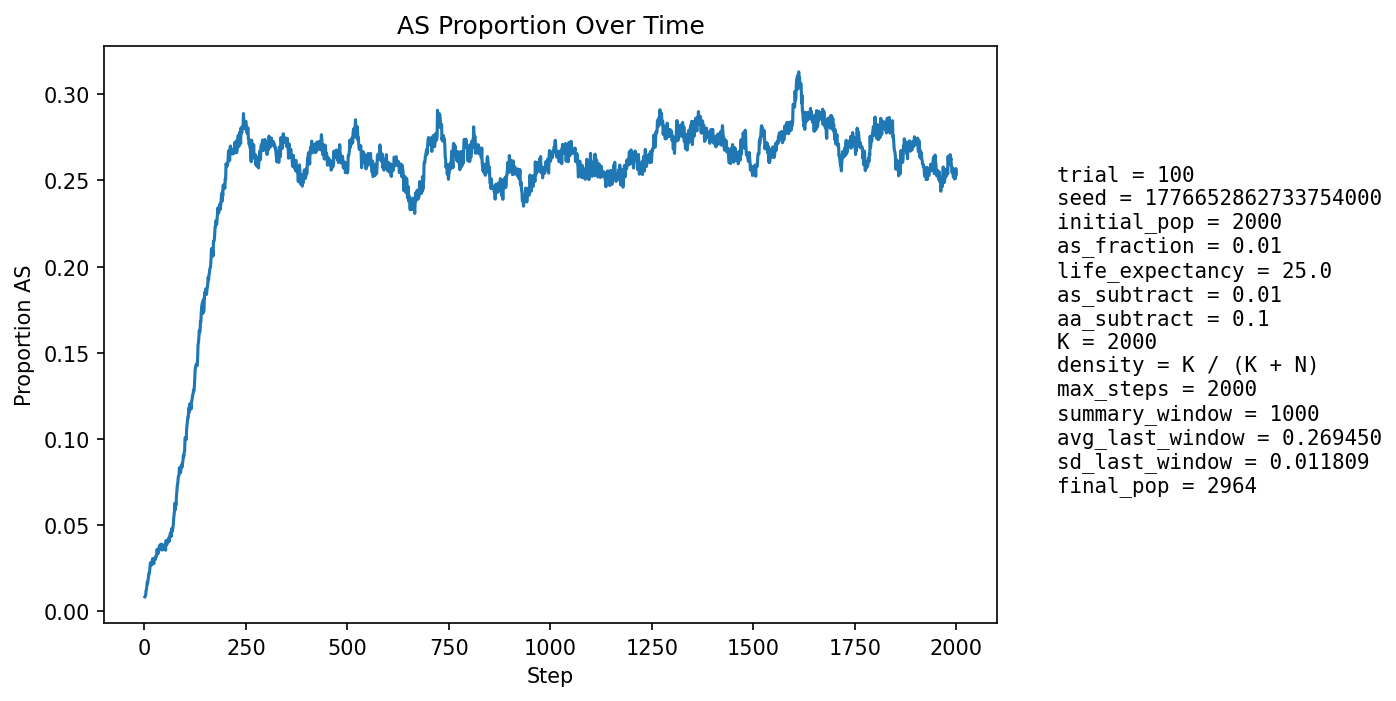

Source data for this figure (header and first rows):
step, population_size, births, newborn_AA, newborn_AS, newborn_SS, prop_newborn_AA, prop_newborn_AS, prop_newborn_SS, prop_repro_AA, prop_repro_AS, prop_AS_population
1, 2119, 515, 512, 3, 0, 0.9942, 0.005825, 0.0, 0.9942, 0.005825, 0.008495
2, 2154, 501, 499, 2, 0, 0.996, 0.003992, 0.0, 0.9932, 0.006783, 0.008821
3, 2187, 499, 496, 3, 0, 0.994, 0.006012, 0.0, 0.9913, 0.008687, 0.009602
4, 2210, 486, 479, 7, 0, 0.9856, 0.0144, 0.0, 0.9862, 0.01377, 0.01222
5, 2252, 502, 496, 6, 0, 0.988, 0.01195, 0.0, 0.9858, 0.01419, 0.01288
6, 2294, 512, 503, 9, 0, 0.9824, 0.01758, 0.0, 0.9871, 0.01287, 0.01482
7, 2334, 520, 510, 10, 0, 0.9808, 0.01923, 0.0, 0.9875, 0.01254, 0.01714
8, 2372, 524, 520, 4, 0, 0.9924, 0.007634, 0.0, 0.985, 0.01498, 0.01644
9, 2408, 531, 522, 9, 0, 0.9831, 0.01695, 0.0, 0.9836, 0.01638, 0.01827
10, 2446, 538, 528, 10, 0, 0.9814, 0.01859, 0.0, 0.9814, 0.01857, 0.02003
11, 2482, 544, 531, 12, 1, 0.9761, 0.02206, 0.001838, 0.9785, 0.02149, 0.02216
12, 2523, 554, 544, 10, 0, 0.9819, 0.01805, 0.0, 0.9799, 0.02013, 0.0222
13, 2552, 553, 538, 14, 1, 0.9729, 0.02532, 0.001808, 0.9792, 0.02078, 0.0239
14, 2583, 556, 539, 17, 0, 0.9694, 0.03058, 0.0, 0.9771, 0.02291, 0.0271
15, 2609, 559, 542, 17, 0, 0.9696, 0.03041, 0.0, 0.9742, 0.02576, 0.02836
16, 2632, 564, 551, 13, 0, 0.977, 0.02305, 0.0, 0.9746, 0.0254, 0.02774
17, 2653, 566, 555, 10, 1, 0.9806, 0.01767, 0.001767, 0.9741, 0.02593, 0.02676
18, 2673, 569, 554, 15, 0, 0.9736, 0.02636, 0.0, 0.9713, 0.0287, 0.02768
19, 2692, 571, 555, 16, 0, 0.972, 0.02802, 0.0, 0.97, 0.02996, 0.02897
20, 2708, 573, 553, 20, 0, 0.9651, 0.0349, 0.0, 0.9703, 0.02974, 0.03065
21, 2724, 576, 560, 16, 0, 0.9722, 0.02778, 0.0, 0.9712, 0.02878, 0.0301
22, 2735, 577, 564, 13, 0, 0.9775, 0.02253, 0.0, 0.9707, 0.02933, 0.02852
23, 2747, 578, 565, 13, 0, 0.9775, 0.02249, 0.0, 0.9715, 0.02849, 0.02767
24, 2756, 578, 556, 22, 0, 0.9619, 0.03806, 0.0, 0.9701, 0.02986, 0.03048
25, 2764, 580, 562, 17, 1, 0.969, 0.02931, 0.001724, 0.9696, 0.03043, 0.03003
26, 2773, 581, 563, 18, 0, 0.969, 0.03098, 0.0, 0.9711, 0.0289, 0.03101
27, 2780, 582, 567, 15, 0, 0.9742, 0.02577, 0.0, 0.9719, 0.0281, 0.03022
28, 2785, 582, 561, 21, 0, 0.9639, 0.03608, 0.0, 0.9691, 0.03089, 0.03196
29, 2794, 583, 566, 17, 0, 0.9708, 0.02916, 0.0, 0.9692, 0.03085, 0.03185
30, 2800, 584, 565, 19, 0, 0.9675, 0.03253, 0.0, 0.9678, 0.03217, 0.03286
31, 2805, 584, 557, 27, 0, 0.9538, 0.04623, 0.0, 0.9679, 0.0321, 0.03601
32, 2809, 585, 566, 19, 0, 0.9675, 0.03248, 0.0, 0.9665, 0.03345, 0.03489
33, 2812, 585, 571, 14, 0, 0.9761, 0.02393, 0.0, 0.9666, 0.0334, 0.03343
34, 2811, 585, 564, 20, 1, 0.9641, 0.03419, 0.001709, 0.9659, 0.03409, 0.03415
35, 2817, 585, 564, 21, 0, 0.9641, 0.0359, 0.0, 0.9638, 0.03622, 0.03514
36, 2819, 587, 561, 26, 0, 0.9557, 0.04429, 0.0, 0.9632, 0.0368, 0.03725
37, 2823, 587, 569, 18, 0, 0.9693, 0.03066, 0.0, 0.9647, 0.03534, 0.03649
38, 2825, 587, 561, 26, 0, 0.9557, 0.04429, 0.0, 0.9633, 0.03672, 0.03858
39, 2826, 587, 567, 19, 1, 0.9659, 0.03237, 0.001704, 0.9633, 0.03672, 0.03751
40, 2829, 588, 566, 22, 0, 0.9626, 0.03741, 0.0, 0.9605, 0.03949, 0.03853
41, 2832, 588, 574, 14, 0, 0.9762, 0.02381, 0.0, 0.9612, 0.03876, 0.03637
42, 2836, 589, 564, 25, 0, 0.9576, 0.04244, 0.0, 0.9585, 0.04149, 0.03914
43, 2835, 588, 575, 13, 0, 0.9779, 0.02211, 0.0, 0.9606, 0.03938, 0.03563
44, 2837, 589, 566, 23, 0, 0.961, 0.03905, 0.0, 0.9592, 0.04076, 0.03772
45, 2838, 588, 570, 18, 0, 0.9694, 0.03061, 0.0, 0.9613, 0.03865, 0.03629
46, 2837, 589, 564, 25, 0, 0.9576, 0.04244, 0.0, 0.9593, 0.0407, 0.03807
47, 2839, 589, 570, 19, 0, 0.9677, 0.03226, 0.0, 0.9621, 0.03789, 0.03734
48, 2839, 589, 573, 16, 0, 0.9728, 0.02716, 0.0, 0.9621, 0.03789, 0.03593
49, 2841, 589, 564, 25, 0, 0.9576, 0.04244, 0.0, 0.9628, 0.03722, 0.03837
50, 2840, 588, 570, 17, 1, 0.9694, 0.02891, 0.001701, 0.9628, 0.03722, 0.03627
51, 2842, 590, 563, 26, 1, 0.9542, 0.04407, 0.001695, 0.9622, 0.03784, 0.03941
52, 2844, 590, 576, 14, 0, 0.9763, 0.02373, 0.0, 0.9629, 0.03711, 0.03551
53, 2844, 590, 557, 33, 0, 0.9441, 0.05593, 0.0, 0.9615, 0.03852, 0.04114
54, 2842, 589, 561, 27, 1, 0.9525, 0.04584, 0.001698, 0.9628, 0.03717, 0.04117
55, 2845, 589, 573, 16, 0, 0.9728, 0.02716, 0.0, 0.9607, 0.0393, 0.03866
56, 2844, 589, 566, 22, 1, 0.961, 0.03735, 0.001698, 0.9629, 0.03714, 0.03973
57, 2848, 591, 569, 22, 0, 0.9628, 0.03723, 0.0, 0.9574, 0.04263, 0.04003
58, 2849, 590, 565, 25, 0, 0.9576, 0.04237, 0.0, 0.9566, 0.04336, 0.04177
59, 2850, 590, 565, 24, 1, 0.9576, 0.04068, 0.001695, 0.9574, 0.04263, 0.04211
60, 2853, 590, 567, 23, 0, 0.961, 0.03898, 0.0, 0.9567, 0.04333, 0.04276
... 1,940 more rows
